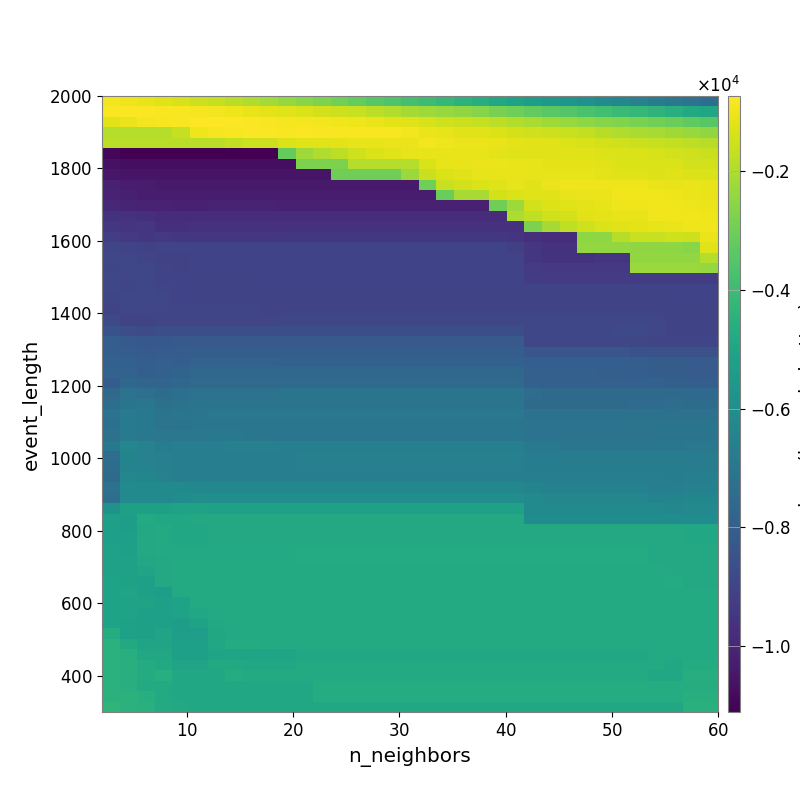

The file beside this chart, header and first rows:
-9.300622383508216444e+02, -1.018506090085731330e+03, -1.126839958554134682e+03, -1.239316331956001704e+03, -1.384093785783840985e+03, -1.508489201229202308e+03, -1.648648347078791176e+03, -1.822315502709735028e+03, -1.974023713849241403e+03, -2.182652443999134903e+03, -2.363756134993409432e+03, -2.563883448590515854e+03, -2.744561027229659430e+03, -2.961959272194822006e+03, -3.178366234286551389e+03, -3.426818746589282910e+03, -3.608740915902332290e+03, -3.809154571381595360e+03, -3.989111362465630009e+03, -4.202155218983700252e+03, -4.399841463646521333e+03, -4.631627999225343046e+03, -4.871387283843070691e+03, -5.081823833972391185e+03
-8.199005480170142164e+02, -7.962726838663777471e+02, -7.962665544623746428e+02, -8.276309173810808488e+02, -8.586467132323790565e+02, -8.954675292981078201e+02, -9.392985823902423590e+02, -1.018226344769523621e+03, -1.086732581860859909e+03, -1.153904157541984659e+03, -1.238583211315908784e+03, -1.320671850298084792e+03, -1.398610097641324046e+03, -1.518092949000290901e+03, -1.622969183790129136e+03, -1.759949609488770648e+03, -1.935997014084583043e+03, -2.115771116387353686e+03, -2.262036077334696984e+03, -2.340657308615411694e+03, -2.479274975725403692e+03, -2.636740161946685021e+03, -2.863864750393439408e+03, -3.026604474382853368e+03
-1.184677002645522634e+03, -1.055805202480406024e+03, -9.136312003840505440e+02, -8.688231621330698999e+02, -8.482006416100568913e+02, -7.777604286342086652e+02, -7.385328236894604288e+02, -7.666977187658872026e+02, -7.998320752476043936e+02, -8.199544366121399435e+02, -8.663991454623801474e+02, -8.661184786727810661e+02, -9.041822503707942360e+02, -9.576236730708097866e+02, -1.017881978642218655e+03, -1.057939496136273419e+03, -1.154595299523994072e+03, -1.243975577098459780e+03, -1.377500672331655323e+03, -1.470400148676016443e+03, -1.561303494602278079e+03, -1.636605421032446202e+03, -1.781832610652639687e+03, -1.940864665384782938e+03
-1.891311812870215817e+03, -1.911821547259540012e+03, -1.911821547259540012e+03, -1.911821547259540012e+03, -1.644884508371906804e+03, -9.961964209564050634e+02, -8.724626025994497240e+02, -8.547174918330154014e+02, -8.058019200986265105e+02, -8.142586390023271861e+02, -8.384770764530288716e+02, -8.131029040612384051e+02, -8.308982159531756224e+02, -8.429073774026226147e+02, -8.593852004324878635e+02, -8.523727172187520864e+02, -8.504052275821514968e+02, -9.275252325153813899e+02, -1.057551479921038663e+03, -1.121128916455245189e+03, -1.190091536260762041e+03, -1.224976720197237228e+03, -1.297259718709730350e+03, -1.391617069468110458e+03
-1.809064359933965761e+03, -1.829558709461617582e+03, -1.829558709461617582e+03, -1.829558709461617582e+03, -1.829558709461617582e+03, -1.829558709461617582e+03, -1.829558709461617582e+03, -1.697745799657242969e+03, -1.545931215453982759e+03, -1.524205563488161943e+03, -1.299094734147446388e+03, -1.259046565873242116e+03, -1.214227561740748797e+03, -1.155455269984296820e+03, -1.095386360291986193e+03, -1.093063405626617623e+03, -1.040478727483852253e+03, -1.038081802008789737e+03, -9.321732399030628358e+02, -9.920173311556724229e+02, -1.038524109421099183e+03, -1.060891279453413745e+03, -1.095421332214628819e+03, -1.174557606527927646e+03
-1.091993294390641313e+04, -1.110831660262558216e+04, -1.110831660262558216e+04, -1.110831660262558216e+04, -1.110831660262558216e+04, -1.110831660262558216e+04, -1.110831660262558216e+04, -1.110831660262558216e+04, -1.110831660262558216e+04, -1.110831660262558216e+04, -3.206476835226358162e+03, -2.216734040442631795e+03, -1.977507788166355567e+03, -1.766811332135847579e+03, -1.470864991977941372e+03, -1.333294151293593131e+03, -1.258585974211921211e+03, -1.125833355554513446e+03, -1.094575700545908376e+03, -1.089428136022316039e+03, -1.091885484728587016e+03, -1.118630149153857701e+03, -1.163585338931389742e+03, -1.233221484033410889e+03
-1.065307786790346472e+04, -1.074246301066678097e+04, -1.071986621638827091e+04, -1.071986621638827091e+04, -1.071986621638827091e+04, -1.071986621638827091e+04, -1.071986621638827091e+04, -1.071986621638827091e+04, -1.071986621638827091e+04, -1.071986621638827091e+04, -1.071986621638827091e+04, -2.781670639408133411e+03, -2.781670639408133411e+03, -2.781670639408133411e+03, -1.911725696520986276e+03, -1.911725696520986276e+03, -1.911725696520986276e+03, -1.911725696520986276e+03, -1.343448333404722462e+03, -1.103156268489764670e+03, -1.074240080813850000e+03, -1.053389497905385042e+03, -1.048709045718593870e+03, -1.095520100762163338e+03
-1.048096831766144351e+04, -1.052075198408362849e+04, -1.053580191989267769e+04, -1.051197402028585748e+04, -1.051197402028585748e+04, -1.051197402028585748e+04, -1.051197402028585748e+04, -1.051197402028585748e+04, -1.051197402028585748e+04, -1.051197402028585748e+04, -1.051197402028585748e+04, -1.051197402028585748e+04, -1.051197402028585748e+04, -2.987400359383597788e+03, -2.987400359383597788e+03, -2.987400359383597788e+03, -2.987400359383597788e+03, -2.287936049781129441e+03, -1.578562852324934738e+03, -1.336346305159961730e+03, -1.218541408208183157e+03, -1.113004478798948185e+03, -1.096669478977413519e+03, -1.089812004441014096e+03
-1.015937608814519626e+04, -1.031472684633516656e+04, -1.029651703465938772e+04, -1.036695141716303624e+04, -1.034077250206494682e+04, -1.034077250206494682e+04, -1.034077250206494682e+04, -1.034077250206494682e+04, -1.034077250206494682e+04, -1.034077250206494682e+04, -1.034077250206494682e+04, -1.034077250206494682e+04, -1.034077250206494682e+04, -1.034077250206494682e+04, -1.034077250206494682e+04, -1.034077250206494682e+04, -1.034077250206494682e+04, -1.034077250206494682e+04, -3.026315477901901431e+03, -1.621066283779112155e+03, -1.461595945244858058e+03, -1.341278508115736258e+03, -1.258129700415889602e+03, -1.134661725490813524e+03
-1.006718111234669777e+04, -1.021136069932073588e+04, -1.026226430636416808e+04, -1.026226430636416808e+04, -1.033441688700427585e+04, -1.033441688700427585e+04, -1.033441688700427585e+04, -1.033441688700427585e+04, -1.033441688700427585e+04, -1.033441688700427585e+04, -1.030853613552010938e+04, -1.030853613552010938e+04, -1.030853613552010938e+04, -1.030853613552010938e+04, -1.030853613552010938e+04, -1.030853613552010938e+04, -1.030853613552010938e+04, -1.030853613552010938e+04, -1.030853613552010938e+04, -3.081751358651412374e+03, -2.106591468661217732e+03, -2.106591468661217732e+03, -1.415246042444096929e+03, -1.343220568727437467e+03
-9.936292159130569416e+03, -1.002959220572211052e+04, -1.009862335166555567e+04, -1.009862335166555567e+04, -1.017083957975370322e+04, -1.017083957975370322e+04, -1.013469367904364844e+04, -1.013469367904364844e+04, -1.013469367904364844e+04, -1.013469367904364844e+04, -1.014732200624414872e+04, -1.014732200624414872e+04, -1.014732200624414872e+04, -1.014732200624414872e+04, -1.014732200624414872e+04, -1.014732200624414872e+04, -1.014732200624414872e+04, -1.014732200624414872e+04, -1.014732200624414872e+04, -1.014732200624414872e+04, -1.014732200624414872e+04, -1.014732200624414872e+04, -2.971794007536197569e+03, -2.242215526522213622e+03
-9.597300713241822450e+03, -9.624543547808147196e+03, -9.713106741765734114e+03, -9.806968813910478275e+03, -9.785664919094382640e+03, -9.785664919094382640e+03, -9.785664919094382640e+03, -9.785664919094382640e+03, -9.785664919094382640e+03, -9.785664919094382640e+03, -9.785664919094382640e+03, -9.785664919094382640e+03, -9.785664919094382640e+03, -9.785664919094382640e+03, -9.785664919094382640e+03, -9.785664919094382640e+03, -9.785664919094382640e+03, -9.785664919094382640e+03, -9.785664919094382640e+03, -9.785664919094382640e+03, -9.785664919094382640e+03, -9.785664919094382640e+03, -9.785664919094382640e+03, -2.020563656825706403e+03
-9.430759370234363814e+03, -9.537367587304421249e+03, -9.486810422439535614e+03, -9.668920430841277266e+03, -9.668920430841277266e+03, -9.648881829831596406e+03, -9.648881829831596406e+03, -9.648881829831596406e+03, -9.648881829831596406e+03, -9.648881829831596406e+03, -9.648881829831596406e+03, -9.648881829831596406e+03, -9.648881829831596406e+03, -9.648881829831596406e+03, -9.648881829831596406e+03, -9.648881829831596406e+03, -9.648881829831596406e+03, -9.648881829831596406e+03, -9.648881829831596406e+03, -9.648881829831596406e+03, -9.648881829831596406e+03, -9.648881829831596406e+03, -9.648881829831596406e+03, -9.648881829831596406e+03
-9.214296115205337628e+03, -9.404442250783560667e+03, -9.407250483123394588e+03, -9.356836992909557011e+03, -9.449985175973952209e+03, -9.449985175973952209e+03, -9.449985175973952209e+03, -9.449985175973952209e+03, -9.449985175973952209e+03, -9.449985175973952209e+03, -9.430243558557776851e+03, -9.430243558557776851e+03, -9.430243558557776851e+03, -9.430243558557776851e+03, -9.430243558557776851e+03, -9.430243558557776851e+03, -9.430243558557776851e+03, -9.430243558557776851e+03, -9.430243558557776851e+03, -9.430243558557776851e+03, -9.430243558557776851e+03, -9.430243558557776851e+03, -9.430243558557776851e+03, -9.557743989150289053e+03
-8.944730144085056963e+03, -9.033359933941945201e+03, -9.057288610401303231e+03, -9.010545447838692780e+03, -9.010545447838692780e+03, -9.010545447838692780e+03, -9.010545447838692780e+03, -9.010545447838692780e+03, -9.010545447838692780e+03, -9.010545447838692780e+03, -9.010545447838692780e+03, -9.010545447838692780e+03, -9.010545447838692780e+03, -9.010545447838692780e+03, -9.010545447838692780e+03, -9.010545447838692780e+03, -9.010545447838692780e+03, -9.010545447838692780e+03, -9.010545447838692780e+03, -9.010545447838692780e+03, -9.010545447838692780e+03, -9.010545447838692780e+03, -9.010545447838692780e+03, -9.139713206907874337e+03
-8.899463017015459627e+03, -8.899463017015459627e+03, -8.966868379227022160e+03, -9.057288610401303231e+03, -9.057288610401303231e+03, -9.010545447838692780e+03, -9.010545447838692780e+03, -9.010545447838692780e+03, -9.010545447838692780e+03, -9.010545447838692780e+03, -9.010545447838692780e+03, -9.010545447838692780e+03, -9.010545447838692780e+03, -9.010545447838692780e+03, -9.010545447838692780e+03, -9.010545447838692780e+03, -9.010545447838692780e+03, -9.010545447838692780e+03, -9.010545447838692780e+03, -9.010545447838692780e+03, -9.010545447838692780e+03, -9.010545447838692780e+03, -9.010545447838692780e+03, -9.010545447838692780e+03
-8.954055586334165127e+03, -8.899463017015459627e+03, -8.899463017015459627e+03, -9.033359933941945201e+03, -9.057288610401303231e+03, -9.010545447838692780e+03, -9.010545447838692780e+03, -9.010545447838692780e+03, -9.010545447838692780e+03, -9.010545447838692780e+03, -9.010545447838692780e+03, -9.010545447838692780e+03, -9.010545447838692780e+03, -9.010545447838692780e+03, -9.010545447838692780e+03, -9.010545447838692780e+03, -9.010545447838692780e+03, -9.010545447838692780e+03, -9.010545447838692780e+03, -9.010545447838692780e+03, -9.010545447838692780e+03, -9.010545447838692780e+03, -9.010545447838692780e+03, -9.010545447838692780e+03
-8.872495880317164847e+03, -8.954055586334165127e+03, -8.899463017015459627e+03, -9.033359933941945201e+03, -9.033359933941945201e+03, -8.980348147300481287e+03, -8.980348147300481287e+03, -8.980348147300481287e+03, -8.980348147300481287e+03, -9.010545447838692780e+03, -9.010545447838692780e+03, -9.010545447838692780e+03, -9.010545447838692780e+03, -9.010545447838692780e+03, -9.010545447838692780e+03, -9.010545447838692780e+03, -9.010545447838692780e+03, -9.010545447838692780e+03, -9.010545447838692780e+03, -9.010545447838692780e+03, -9.010545447838692780e+03, -9.010545447838692780e+03, -9.010545447838692780e+03, -9.010545447838692780e+03
-8.880733737679942351e+03, -8.954055586334165127e+03, -8.899463017015459627e+03, -8.944730144085056963e+03, -9.033359933941945201e+03, -8.980348147300481287e+03, -8.980348147300481287e+03, -8.980348147300481287e+03, -8.980348147300481287e+03, -8.980348147300481287e+03, -8.980348147300481287e+03, -8.980348147300481287e+03, -8.980348147300481287e+03, -8.980348147300481287e+03, -8.980348147300481287e+03, -8.980348147300481287e+03, -8.980348147300481287e+03, -8.980348147300481287e+03, -8.980348147300481287e+03, -8.980348147300481287e+03, -8.980348147300481287e+03, -8.980348147300481287e+03, -8.980348147300481287e+03, -8.980348147300481287e+03
-8.936667723157663204e+03, -8.904286211048860423e+03, -8.899463017015459627e+03, -8.899463017015459627e+03, -9.033359933941945201e+03, -8.980348147300481287e+03, -8.980348147300481287e+03, -8.980348147300481287e+03, -8.980348147300481287e+03, -8.980348147300481287e+03, -8.980348147300481287e+03, -8.980348147300481287e+03, -8.980348147300481287e+03, -8.980348147300481287e+03, -8.980348147300481287e+03, -8.980348147300481287e+03, -8.980348147300481287e+03, -8.980348147300481287e+03, -8.980348147300481287e+03, -8.980348147300481287e+03, -8.980348147300481287e+03, -8.980348147300481287e+03, -8.980348147300481287e+03, -8.980348147300481287e+03
-8.961448056651417573e+03, -8.933671763414775342e+03, -8.954055586334165127e+03, -8.954055586334165127e+03, -8.944730144085056963e+03, -8.944730144085056963e+03, -8.944730144085056963e+03, -8.944730144085056963e+03, -8.944730144085056963e+03, -9.033359933941945201e+03, -8.980348147300481287e+03, -8.980348147300481287e+03, -8.980348147300481287e+03, -8.980348147300481287e+03, -8.980348147300481287e+03, -8.980348147300481287e+03, -8.980348147300481287e+03, -8.980348147300481287e+03, -8.980348147300481287e+03, -8.980348147300481287e+03, -8.980348147300481287e+03, -8.980348147300481287e+03, -8.980348147300481287e+03, -8.980348147300481287e+03
-8.807568010718779988e+03, -8.972622331650312844e+03, -8.993964734078461333e+03, -8.954055586334165127e+03, -8.944730144085056963e+03, -8.944730144085056963e+03, -8.944730144085056963e+03, -8.944730144085056963e+03, -8.944730144085056963e+03, -8.944730144085056963e+03, -8.889376850060602010e+03, -8.889376850060602010e+03, -8.889376850060602010e+03, -8.889376850060602010e+03, -8.889376850060602010e+03, -8.889376850060602010e+03, -8.889376850060602010e+03, -8.889376850060602010e+03, -8.889376850060602010e+03, -8.889376850060602010e+03, -8.889376850060602010e+03, -8.889376850060602010e+03, -8.889376850060602010e+03, -8.889376850060602010e+03
-8.513180967831205635e+03, -8.656438964695482355e+03, -8.686063824877826846e+03, -8.618481349302632225e+03, -8.618016967584411759e+03, -8.618016967584411759e+03, -8.618016967584411759e+03, -8.618016967584411759e+03, -8.618016967584411759e+03, -8.618016967584411759e+03, -8.618016967584411759e+03, -8.618016967584411759e+03, -8.618016967584411759e+03, -8.618016967584411759e+03, -8.618016967584411759e+03, -8.618016967584411759e+03, -8.618016967584411759e+03, -8.618016967584411759e+03, -8.618016967584411759e+03, -8.618016967584411759e+03, -8.618016967584411759e+03, -8.618016967584411759e+03, -8.618016967584411759e+03, -8.618016967584411759e+03
-8.006072954096372086e+03, -8.211314119220072826e+03, -8.245779079972440741e+03, -8.245779079972440741e+03, -8.198455617892035661e+03, -8.198455617892035661e+03, -8.198455617892035661e+03, -8.198455617892035661e+03, -8.198455617892035661e+03, -8.198455617892035661e+03, -8.198455617892035661e+03, -8.198455617892035661e+03, -8.198455617892035661e+03, -8.198455617892035661e+03, -8.198455617892035661e+03, -8.198455617892035661e+03, -8.198455617892035661e+03, -8.198455617892035661e+03, -8.198455617892035661e+03, -8.198455617892035661e+03, -8.198455617892035661e+03, -8.198455617892035661e+03, -8.198455617892035661e+03, -8.198455617892035661e+03
-8.022027702760124157e+03, -8.043287291358881703e+03, -8.164421504760506650e+03, -8.104632018302271717e+03, -8.107384729024380249e+03, -8.062321618326568569e+03, -8.062321618326568569e+03, -8.062321618326568569e+03, -8.062321618326568569e+03, -8.062321618326568569e+03, -8.062321618326568569e+03, -8.062321618326568569e+03, -8.062321618326568569e+03, -8.062321618326568569e+03, -8.062321618326568569e+03, -8.062321618326568569e+03, -8.062321618326568569e+03, -8.062321618326568569e+03, -8.062321618326568569e+03, -8.062321618326568569e+03, -8.062321618326568569e+03, -8.062321618326568569e+03, -8.062321618326568569e+03, -8.062321618326568569e+03
-7.871862265682989346e+03, -7.901282552807018874e+03, -8.022584188947359507e+03, -7.930771158446243135e+03, -7.976219519744271565e+03, -7.850887129369805734e+03, -7.850887129369805734e+03, -7.850887129369805734e+03, -7.850887129369805734e+03, -7.850887129369805734e+03, -7.903763549255027101e+03, -7.903763549255027101e+03, -7.903763549255027101e+03, -7.903763549255027101e+03, -7.903763549255027101e+03, -7.903763549255027101e+03, -7.903763549255027101e+03, -7.903763549255027101e+03, -7.903763549255027101e+03, -7.903763549255027101e+03, -7.903763549255027101e+03, -7.903763549255027101e+03, -7.903763549255027101e+03, -7.903763549255027101e+03
-7.862585903433043313e+03, -7.859918244767425676e+03, -7.990279286987529304e+03, -7.873418071071339909e+03, -7.784457739679911356e+03, -7.649411406307663128e+03, -7.649411406307663128e+03, -7.649411406307663128e+03, -7.649411406307663128e+03, -7.649411406307663128e+03, -7.649411406307663128e+03, -7.649411406307663128e+03, -7.649411406307663128e+03, -7.649411406307663128e+03, -7.649411406307663128e+03, -7.649411406307663128e+03, -7.649411406307663128e+03, -7.649411406307663128e+03, -7.649411406307663128e+03, -7.649411406307663128e+03, -7.649411406307663128e+03, -7.649411406307663128e+03, -7.649411406307663128e+03, -7.649411406307663128e+03
-8.075054568892875977e+03, -7.621412675684257920e+03, -7.714209260120604085e+03, -7.731932293604433653e+03, -7.647083515571133830e+03, -7.522898022397614113e+03, -7.522898022397614113e+03, -7.522898022397614113e+03, -7.522898022397614113e+03, -7.522898022397614113e+03, -7.521459091702059595e+03, -7.521459091702059595e+03, -7.521459091702059595e+03, -7.521459091702059595e+03, -7.521459091702059595e+03, -7.521459091702059595e+03, -7.521459091702059595e+03, -7.521459091702059595e+03, -7.521459091702059595e+03, -7.521459091702059595e+03, -7.521459091702059595e+03, -7.521459091702059595e+03, -7.521459091702059595e+03, -7.521459091702059595e+03
-7.532271603397816762e+03, -7.195887269741864657e+03, -7.317452673703590335e+03, -7.427459334363184098e+03, -7.322572940696807564e+03, -7.187553267622297426e+03, -7.187553267622297426e+03, -7.187553267622297426e+03, -7.187553267622297426e+03, -7.187553267622297426e+03, -7.132108244302234198e+03, -7.132108244302234198e+03, -7.132108244302234198e+03, -7.132108244302234198e+03, -7.132108244302234198e+03, -7.132108244302234198e+03, -7.132108244302234198e+03, -7.132108244302234198e+03, -7.132108244302234198e+03, -7.132108244302234198e+03, -7.132108244302234198e+03, -7.132108244302234198e+03, -7.132108244302234198e+03, -7.132108244302234198e+03
-7.371990842838265053e+03, -7.082951327438877343e+03, -7.047970826216994283e+03, -7.281711895854081376e+03, -7.181557369577641111e+03, -7.107345337243609720e+03, -7.107345337243609720e+03, -7.107345337243609720e+03, -7.107345337243609720e+03, -7.107345337243609720e+03, -7.107345337243609720e+03, -7.107345337243609720e+03, -7.107345337243609720e+03, -7.107345337243609720e+03, -7.107345337243609720e+03, -7.107345337243609720e+03, -7.107345337243609720e+03, -7.107345337243609720e+03, -7.107345337243609720e+03, -7.107345337243609720e+03, -7.107345337243609720e+03, -7.107345337243609720e+03, -7.107345337243609720e+03, -7.107345337243609720e+03
-7.171214565656034210e+03, -6.888236565419134422e+03, -6.927501404972093042e+03, -7.132771905237745159e+03, -7.035988884421600233e+03, -7.035988884421600233e+03, -6.964726479024122455e+03, -6.964726479024122455e+03, -6.964726479024122455e+03, -6.964726479024122455e+03, -6.964726479024122455e+03, -6.964726479024122455e+03, -6.964726479024122455e+03, -6.964726479024122455e+03, -6.964726479024122455e+03, -6.964726479024122455e+03, -6.964726479024122455e+03, -6.964726479024122455e+03, -6.964726479024122455e+03, -6.964726479024122455e+03, -6.964726479024122455e+03, -6.964726479024122455e+03, -6.964726479024122455e+03, -6.964726479024122455e+03
-7.273616176552779507e+03, -6.789249960613077747e+03, -6.913554389559530136e+03, -7.160982367061988043e+03, -7.132771905237745159e+03, -7.035988884421600233e+03, -7.035988884421600233e+03, -7.035988884421600233e+03, -7.035988884421600233e+03, -7.035988884421600233e+03, -7.035988884421600233e+03, -7.035988884421600233e+03, -7.035988884421600233e+03, -7.035988884421600233e+03, -7.035988884421600233e+03, -7.035988884421600233e+03, -7.035988884421600233e+03, -7.035988884421600233e+03, -7.035988884421600233e+03, -7.035988884421600233e+03, -7.035988884421600233e+03, -7.035988884421600233e+03, -7.035988884421600233e+03, -7.035988884421600233e+03
-7.244668058630465566e+03, -6.796866516449879782e+03, -6.913554389559530136e+03, -7.006660980899340757e+03, -7.003436578972347888e+03, -7.003436578972347888e+03, -6.908473571279348107e+03, -6.908473571279348107e+03, -7.035988884421600233e+03, -7.035988884421600233e+03, -7.035988884421600233e+03, -7.035988884421600233e+03, -7.035988884421600233e+03, -7.035988884421600233e+03, -7.035988884421600233e+03, -7.035988884421600233e+03, -7.035988884421600233e+03, -7.035988884421600233e+03, -7.035988884421600233e+03, -7.035988884421600233e+03, -7.035988884421600233e+03, -7.035988884421600233e+03, -7.035988884421600233e+03, -7.035988884421600233e+03
-6.910538657000010062e+03, -6.319427736813343472e+03, -6.502356028865107874e+03, -6.693587458804337075e+03, -6.679101504651810501e+03, -6.679101504651810501e+03, -6.679101504651810501e+03, -6.581146720693408497e+03, -6.581146720693408497e+03, -6.581146720693408497e+03, -6.615892792291171645e+03, -6.615892792291171645e+03, -6.615892792291171645e+03, -6.615892792291171645e+03, -6.615892792291171645e+03, -6.615892792291171645e+03, -6.615892792291171645e+03, -6.615892792291171645e+03, -6.615892792291171645e+03, -6.615892792291171645e+03, -6.615892792291171645e+03, -6.615892792291171645e+03, -6.615892792291171645e+03, -6.615892792291171645e+03
-7.388062807057502141e+03, -6.424465464774894826e+03, -6.502356028865107874e+03, -6.595115727904425512e+03, -6.679101504651810501e+03, -6.679101504651810501e+03, -6.679101504651810501e+03, -6.679101504651810501e+03, -6.679101504651810501e+03, -6.679101504651810501e+03, -6.679101504651810501e+03, -6.581146720693408497e+03, -6.581146720693408497e+03, -6.581146720693408497e+03, -6.581146720693408497e+03, -6.581146720693408497e+03, -6.581146720693408497e+03, -6.581146720693408497e+03, -6.581146720693408497e+03, -6.581146720693408497e+03, -6.581146720693408497e+03, -6.581146720693408497e+03, -6.581146720693408497e+03, -6.581146720693408497e+03
-7.449637399025926243e+03, -6.433945734400024776e+03, -6.502356028865107874e+03, -6.595115727904425512e+03, -6.691800727383791127e+03, -6.679101504651810501e+03, -6.679101504651810501e+03, -6.679101504651810501e+03, -6.679101504651810501e+03, -6.679101504651810501e+03, -6.679101504651810501e+03, -6.581146720693408497e+03, -6.581146720693408497e+03, -6.581146720693408497e+03, -6.581146720693408497e+03, -6.581146720693408497e+03, -6.581146720693408497e+03, -6.581146720693408497e+03, -6.581146720693408497e+03, -6.581146720693408497e+03, -6.581146720693408497e+03, -6.581146720693408497e+03, -6.581146720693408497e+03, -6.581146720693408497e+03
-7.535307702946281097e+03, -6.304530088969180724e+03, -6.354121552237445030e+03, -6.502356028865107874e+03, -6.691800727383791127e+03, -6.640357734880764838e+03, -6.679101504651810501e+03, -6.679101504651810501e+03, -6.679101504651810501e+03, -6.679101504651810501e+03, -6.679101504651810501e+03, -6.679101504651810501e+03, -6.679101504651810501e+03, -6.679101504651810501e+03, -6.679101504651810501e+03, -6.679101504651810501e+03, -6.679101504651810501e+03, -6.679101504651810501e+03, -6.679101504651810501e+03, -6.679101504651810501e+03, -6.679101504651810501e+03, -6.679101504651810501e+03, -6.679101504651810501e+03, -6.679101504651810501e+03
-7.203737507654799629e+03, -6.128085520100912618e+03, -6.198904994006333254e+03, -6.198904994006333254e+03, -6.198904994006333254e+03, -6.251323717307407605e+03, -6.271840209964468158e+03, -6.271840209964468158e+03, -6.271840209964468158e+03, -6.271840209964468158e+03, -6.271840209964468158e+03, -6.271840209964468158e+03, -6.271840209964468158e+03, -6.271840209964468158e+03, -6.271840209964468158e+03, -6.271840209964468158e+03, -6.271840209964468158e+03, -6.271840209964468158e+03, -6.271840209964468158e+03, -6.271840209964468158e+03, -6.271840209964468158e+03, -6.271840209964468158e+03, -6.271840209964468158e+03, -6.271840209964468158e+03
-7.355164284148267143e+03, -6.166147754425964195e+03, -6.135612384628287145e+03, -6.135612384628287145e+03, -6.045165159314427001e+03, -6.004027902731711038e+03, -6.024355671362597604e+03, -6.024355671362597604e+03, -6.024355671362597604e+03, -6.024355671362597604e+03, -6.024355671362597604e+03, -6.024355671362597604e+03, -6.024355671362597604e+03, -6.024355671362597604e+03, -6.024355671362597604e+03, -6.024355671362597604e+03, -6.024355671362597604e+03, -6.024355671362597604e+03, -6.024355671362597604e+03, -6.024355671362597604e+03, -6.024355671362597604e+03, -6.024355671362597604e+03, -6.024355671362597604e+03, -6.024355671362597604e+03
-5.768486253010791188e+03, -5.209066741896669555e+03, -5.203593335479746202e+03, -5.203593335479746202e+03, -5.138210550932472870e+03, -5.138210550932472870e+03, -5.158522263639899393e+03, -5.158522263639899393e+03, -5.158522263639899393e+03, -5.158522263639899393e+03, -5.158522263639899393e+03, -5.158522263639899393e+03, -5.158522263639899393e+03, -5.158522263639899393e+03, -5.158522263639899393e+03, -5.158522263639899393e+03, -5.158522263639899393e+03, -5.158522263639899393e+03, -5.158522263639899393e+03, -5.158522263639899393e+03, -5.158522263639899393e+03, -5.158522263639899393e+03, -5.158522263639899393e+03, -5.158522263639899393e+03
-5.268771428417160678e+03, -5.302780523847270160e+03, -4.780757221567584565e+03, -4.902056423227563755e+03, -4.902056423227563755e+03, -4.845274008311506805e+03, -4.845274008311506805e+03, -4.845274008311506805e+03, -4.845274008311506805e+03, -4.845274008311506805e+03, -4.869536619882746891e+03, -4.869536619882746891e+03, -4.869536619882746891e+03, -4.869536619882746891e+03, -4.869536619882746891e+03, -4.869536619882746891e+03, -4.869536619882746891e+03, -4.869536619882746891e+03, -4.869536619882746891e+03, -4.869536619882746891e+03, -4.869536619882746891e+03, -4.869536619882746891e+03, -4.869536619882746891e+03, -4.869536619882746891e+03
-5.268771428417160678e+03, -5.302780523847270160e+03, -4.843028541067884362e+03, -4.780757221567584565e+03, -4.902056423227563755e+03, -4.902056423227563755e+03, -4.845274008311506805e+03, -4.845274008311506805e+03, -4.845274008311506805e+03, -4.845274008311506805e+03, -4.869536619882746891e+03, -4.869536619882746891e+03, -4.869536619882746891e+03, -4.869536619882746891e+03, -4.869536619882746891e+03, -4.869536619882746891e+03, -4.869536619882746891e+03, -4.869536619882746891e+03, -4.869536619882746891e+03, -4.869536619882746891e+03, -4.869536619882746891e+03, -4.869536619882746891e+03, -4.869536619882746891e+03, -4.869536619882746891e+03
-5.268771428417160678e+03, -5.265437892436841139e+03, -4.843028541067884362e+03, -4.780757221567584565e+03, -4.902056423227563755e+03, -4.902056423227563755e+03, -4.845274008311506805e+03, -4.845274008311506805e+03, -4.845274008311506805e+03, -4.845274008311506805e+03, -4.845274008311506805e+03, -4.845274008311506805e+03, -4.845274008311506805e+03, -4.845274008311506805e+03, -4.845274008311506805e+03, -4.845274008311506805e+03, -4.845274008311506805e+03, -4.845274008311506805e+03, -4.845274008311506805e+03, -4.845274008311506805e+03, -4.845274008311506805e+03, -4.845274008311506805e+03, -4.845274008311506805e+03, -4.845274008311506805e+03
-5.173281215822520608e+03, -5.236778461069816331e+03, -4.843028541067884362e+03, -4.780757221567584565e+03, -4.780757221567584565e+03, -4.780757221567584565e+03, -4.780757221567584565e+03, -4.780757221567584565e+03, -4.780757221567584565e+03, -4.780757221567584565e+03, -4.780757221567584565e+03, -4.723293075313803456e+03, -4.723293075313803456e+03, -4.723293075313803456e+03, -4.723293075313803456e+03, -4.723293075313803456e+03, -4.723293075313803456e+03, -4.723293075313803456e+03, -4.723293075313803456e+03, -4.723293075313803456e+03, -4.723293075313803456e+03, -4.723293075313803456e+03, -4.723293075313803456e+03, -4.723293075313803456e+03
-5.173281215822520608e+03, -5.192388526031625588e+03, -4.941579758563548239e+03, -4.843028541067884362e+03, -4.780757221567584565e+03, -4.780757221567584565e+03, -4.780757221567584565e+03, -4.780757221567584565e+03, -4.780757221567584565e+03, -4.780757221567584565e+03, -4.780757221567584565e+03, -4.723293075313803456e+03, -4.723293075313803456e+03, -4.723293075313803456e+03, -4.723293075313803456e+03, -4.723293075313803456e+03, -4.723293075313803456e+03, -4.723293075313803456e+03, -4.723293075313803456e+03, -4.723293075313803456e+03, -4.723293075313803456e+03, -4.723293075313803456e+03, -4.723293075313803456e+03, -4.723293075313803456e+03
-5.173281215822520608e+03, -5.192388526031625588e+03, -5.065890167976778685e+03, -4.843028541067884362e+03, -4.780757221567584565e+03, -4.780757221567584565e+03, -4.780757221567584565e+03, -4.780757221567584565e+03, -4.780757221567584565e+03, -4.780757221567584565e+03, -4.780757221567584565e+03, -4.780757221567584565e+03, -4.780757221567584565e+03, -4.780757221567584565e+03, -4.780757221567584565e+03, -4.780757221567584565e+03, -4.780757221567584565e+03, -4.780757221567584565e+03, -4.780757221567584565e+03, -4.780757221567584565e+03, -4.780757221567584565e+03, -4.780757221567584565e+03, -4.780757221567584565e+03, -4.780757221567584565e+03
-5.081707284135662121e+03, -5.192388526031625588e+03, -5.239525231273397367e+03, -4.843028541067884362e+03, -4.780757221567584565e+03, -4.780757221567584565e+03, -4.780757221567584565e+03, -4.780757221567584565e+03, -4.780757221567584565e+03, -4.780757221567584565e+03, -4.780757221567584565e+03, -4.780757221567584565e+03, -4.780757221567584565e+03, -4.780757221567584565e+03, -4.780757221567584565e+03, -4.780757221567584565e+03, -4.780757221567584565e+03, -4.780757221567584565e+03, -4.780757221567584565e+03, -4.780757221567584565e+03, -4.780757221567584565e+03, -4.780757221567584565e+03, -4.780757221567584565e+03, -4.780757221567584565e+03
-5.081707284135662121e+03, -5.052800521237952125e+03, -5.239525231273397367e+03, -5.317785749077395849e+03, -4.780757221567584565e+03, -4.780757221567584565e+03, -4.780757221567584565e+03, -4.780757221567584565e+03, -4.780757221567584565e+03, -4.780757221567584565e+03, -4.780757221567584565e+03, -4.780757221567584565e+03, -4.780757221567584565e+03, -4.780757221567584565e+03, -4.780757221567584565e+03, -4.780757221567584565e+03, -4.780757221567584565e+03, -4.780757221567584565e+03, -4.780757221567584565e+03, -4.780757221567584565e+03, -4.780757221567584565e+03, -4.780757221567584565e+03, -4.780757221567584565e+03, -4.780757221567584565e+03
-5.081707284135662121e+03, -5.103188260142476793e+03, -5.117172019511736835e+03, -5.262215389776080883e+03, -5.099172275503810852e+03, -4.780757221567584565e+03, -4.780757221567584565e+03, -4.780757221567584565e+03, -4.780757221567584565e+03, -4.780757221567584565e+03, -4.780757221567584565e+03, -4.780757221567584565e+03, -4.780757221567584565e+03, -4.780757221567584565e+03, -4.780757221567584565e+03, -4.780757221567584565e+03, -4.780757221567584565e+03, -4.780757221567584565e+03, -4.780757221567584565e+03, -4.780757221567584565e+03, -4.780757221567584565e+03, -4.780757221567584565e+03, -4.780757221567584565e+03, -4.780757221567584565e+03
-5.081707284135662121e+03, -5.103188260142476793e+03, -5.204422993796612900e+03, -5.246192917377544291e+03, -5.099172275503810852e+03, -4.941579758563548239e+03, -4.780757221567584565e+03, -4.780757221567584565e+03, -4.780757221567584565e+03, -4.780757221567584565e+03, -4.780757221567584565e+03, -4.780757221567584565e+03, -4.780757221567584565e+03, -4.780757221567584565e+03, -4.780757221567584565e+03, -4.780757221567584565e+03, -4.780757221567584565e+03, -4.780757221567584565e+03, -4.780757221567584565e+03, -4.780757221567584565e+03, -4.780757221567584565e+03, -4.780757221567584565e+03, -4.780757221567584565e+03, -4.780757221567584565e+03
-5.081707284135662121e+03, -5.173281215822520608e+03, -5.204422993796612900e+03, -5.246192917377544291e+03, -5.317785749077395849e+03, -5.099172275503810852e+03, -4.848552022119930371e+03, -4.780757221567584565e+03, -4.780757221567584565e+03, -4.780757221567584565e+03, -4.780757221567584565e+03, -4.780757221567584565e+03, -4.780757221567584565e+03, -4.780757221567584565e+03, -4.780757221567584565e+03, -4.780757221567584565e+03, -4.780757221567584565e+03, -4.780757221567584565e+03, -4.780757221567584565e+03, -4.780757221567584565e+03, -4.780757221567584565e+03, -4.780757221567584565e+03, -4.780757221567584565e+03, -4.780757221567584565e+03
-4.708111876780043531e+03, -5.173281215822520608e+03, -5.204422993796612900e+03, -5.050353020153424040e+03, -5.317785749077395849e+03, -5.317785749077395849e+03, -4.941579758563548239e+03, -4.780757221567584565e+03, -4.780757221567584565e+03, -4.780757221567584565e+03, -4.780757221567584565e+03, -4.780757221567584565e+03, -4.780757221567584565e+03, -4.780757221567584565e+03, -4.780757221567584565e+03, -4.780757221567584565e+03, -4.780757221567584565e+03, -4.780757221567584565e+03, -4.780757221567584565e+03, -4.780757221567584565e+03, -4.780757221567584565e+03, -4.780757221567584565e+03, -4.780757221567584565e+03, -4.780757221567584565e+03
-4.487553156790877438e+03, -4.807946725668695763e+03, -5.057333525144807936e+03, -5.061329688415503369e+03, -5.262215389776080883e+03, -5.262215389776080883e+03, -4.883745471127712335e+03, -4.725301057710526038e+03, -4.725301057710526038e+03, -4.780757221567584565e+03, -4.780757221567584565e+03, -4.780757221567584565e+03, -4.780757221567584565e+03, -4.780757221567584565e+03, -4.780757221567584565e+03, -4.780757221567584565e+03, -4.780757221567584565e+03, -4.780757221567584565e+03, -4.780757221567584565e+03, -4.780757221567584565e+03, -4.780757221567584565e+03, -4.780757221567584565e+03, -4.780757221567584565e+03, -4.780757221567584565e+03
-4.487553156790877438e+03, -4.594331121452624757e+03, -4.922102420335120769e+03, -4.904199998910421527e+03, -5.246192917377544291e+03, -5.262215389776080883e+03, -5.041582232674362785e+03, -5.041582232674362785e+03, -5.041582232674362785e+03, -5.041582232674362785e+03, -5.041582232674362785e+03, -4.883745471127712335e+03, -4.883745471127712335e+03, -4.883745471127712335e+03, -4.883745471127712335e+03, -4.883745471127712335e+03, -4.883745471127712335e+03, -4.883745471127712335e+03, -4.883745471127712335e+03, -4.883745471127712335e+03, -4.883745471127712335e+03, -4.883745471127712335e+03, -4.883745471127712335e+03, -4.883745471127712335e+03
-4.487553156790877438e+03, -4.594331121452624757e+03, -4.746261848078858748e+03, -4.815055660648745288e+03, -5.039726504067768474e+03, -5.039726504067768474e+03, -4.820034549045632048e+03, -4.820034549045632048e+03, -4.926394111560629426e+03, -4.926394111560629426e+03, -4.926394111560629426e+03, -4.767694379545690936e+03, -4.767694379545690936e+03, -4.767694379545690936e+03, -4.767694379545690936e+03, -4.767694379545690936e+03, -4.767694379545690936e+03, -4.767694379545690936e+03, -4.767694379545690936e+03, -4.767694379545690936e+03, -4.767694379545690936e+03, -4.767694379545690936e+03, -4.767694379545690936e+03, -4.767694379545690936e+03
-4.487553156790877438e+03, -4.594331121452624757e+03, -4.746261848078858748e+03, -4.590991952330329696e+03, -4.878975414715702755e+03, -4.878975414715702755e+03, -4.878975414715702755e+03, -4.671384247296140529e+03, -4.775898290773631743e+03, -4.775898290773631743e+03, -4.775898290773631743e+03, -4.775898290773631743e+03, -4.775898290773631743e+03, -4.775898290773631743e+03, -4.775898290773631743e+03, -4.775898290773631743e+03, -4.775898290773631743e+03, -4.775898290773631743e+03, -4.775898290773631743e+03, -4.775898290773631743e+03, -4.775898290773631743e+03, -4.775898290773631743e+03, -4.775898290773631743e+03, -4.775898290773631743e+03
-4.487553156790877438e+03, -4.594331121452624757e+03, -4.774675067211287569e+03, -4.768231351900465597e+03, -4.890896948701716610e+03, -4.878975414715702755e+03, -4.878975414715702755e+03, -4.878975414715702755e+03, -4.878975414715702755e+03, -4.878975414715702755e+03, -4.878975414715702755e+03, -4.878975414715702755e+03, -4.671384247296140529e+03, -4.671384247296140529e+03, -4.671384247296140529e+03, -4.671384247296140529e+03, -4.671384247296140529e+03, -4.671384247296140529e+03, -4.671384247296140529e+03, -4.671384247296140529e+03, -4.671384247296140529e+03, -4.671384247296140529e+03, -4.671384247296140529e+03, -4.671384247296140529e+03
-4.426088590612338521e+03, -4.426088590612338521e+03, -4.594331121452624757e+03, -4.768231351900465597e+03, -4.890896948701716610e+03, -4.878975414715702755e+03, -4.878975414715702755e+03, -4.878975414715702755e+03, -4.878975414715702755e+03, -4.878975414715702755e+03, -4.878975414715702755e+03, -4.878975414715702755e+03, -4.671384247296140529e+03, -4.671384247296140529e+03, -4.671384247296140529e+03, -4.671384247296140529e+03, -4.671384247296140529e+03, -4.671384247296140529e+03, -4.671384247296140529e+03, -4.671384247296140529e+03, -4.671384247296140529e+03, -4.671384247296140529e+03, -4.671384247296140529e+03, -4.671384247296140529e+03
-4.315278254378841666e+03, -4.426088590612338521e+03, -4.540943554890029191e+03, -4.768231351900465597e+03, -4.844422601018410205e+03, -4.890896948701716610e+03, -4.890896948701716610e+03, -4.890896948701716610e+03, -4.890896948701716610e+03, -4.890896948701716610e+03, -4.890896948701716610e+03, -4.890896948701716610e+03, -4.890896948701716610e+03, -4.890896948701716610e+03, -4.890896948701716610e+03, -4.890896948701716610e+03, -4.890896948701716610e+03, -4.890896948701716610e+03, -4.890896948701716610e+03, -4.890896948701716610e+03, -4.890896948701716610e+03, -4.890896948701716610e+03, -4.890896948701716610e+03, -4.890896948701716610e+03
